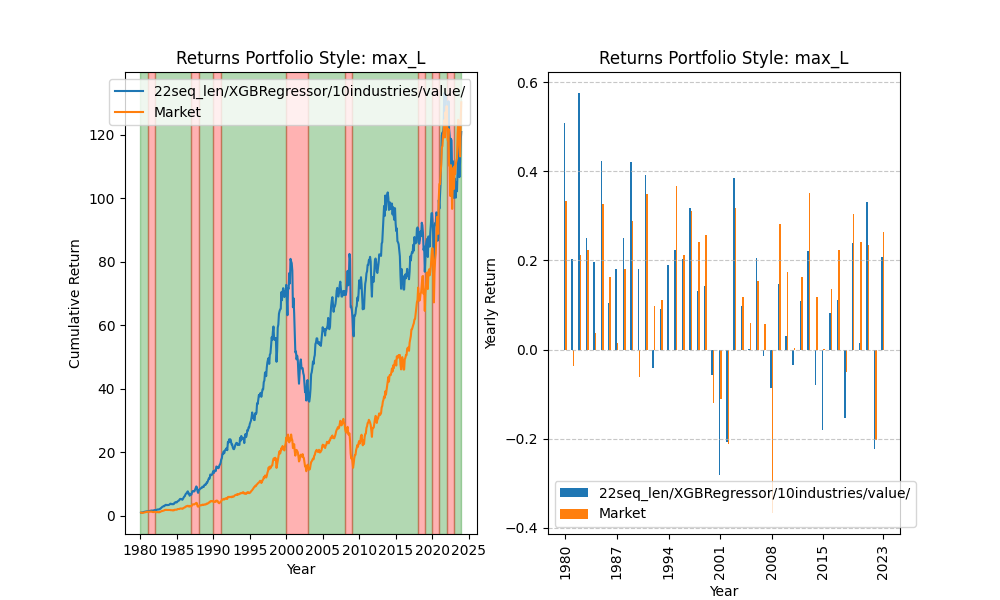

Data behind this chart, as committed beside it:
date, 0
1980-01-02, 0.9854
1980-01-03, 0.9743
1980-01-04, 0.9818
1980-01-07, 0.9931
1980-01-08, 1.008
1980-01-09, 1.013
1980-01-10, 1.023
1980-01-11, 1.02
1980-01-14, 1.022
1980-01-15, 1.04
1980-01-16, 1.04
1980-01-17, 1.032
1980-01-18, 1.033
1980-01-21, 1.044
1980-01-22, 1.042
1980-01-23, 1.048
1980-01-24, 1.049
1980-01-25, 1.05
1980-01-28, 1.053
1980-01-29, 1.05
1980-01-30, 1.057
1980-01-31, 1.052
1980-02-01, 1.057
1980-02-04, 1.053
1980-02-05, 1.055
1980-02-06, 1.085
1980-02-07, 1.106
1980-02-08, 1.133
1980-02-11, 1.131
1980-02-12, 1.124
1980-02-13, 1.124
1980-02-14, 1.112
1980-02-15, 1.106
1980-02-19, 1.097
1980-02-20, 1.135
1980-02-21, 1.127
1980-02-22, 1.136
1980-02-25, 1.118
1980-02-26, 1.117
1980-02-27, 1.113
1980-02-28, 1.113
1980-02-29, 1.119
1980-03-03, 1.099
1980-03-04, 1.111
1980-03-05, 1.105
1980-03-06, 1.096
1980-03-07, 1.084
1980-03-10, 1.083
1980-03-11, 1.101
1980-03-12, 1.089
1980-03-13, 1.082
1980-03-14, 1.083
1980-03-17, 1.063
1980-03-18, 1.093
1980-03-19, 1.086
1980-03-20, 1.08
1980-03-21, 1.073
1980-03-24, 1.044
1980-03-25, 1.046
1980-03-26, 1.036
... 11,033 more rows
